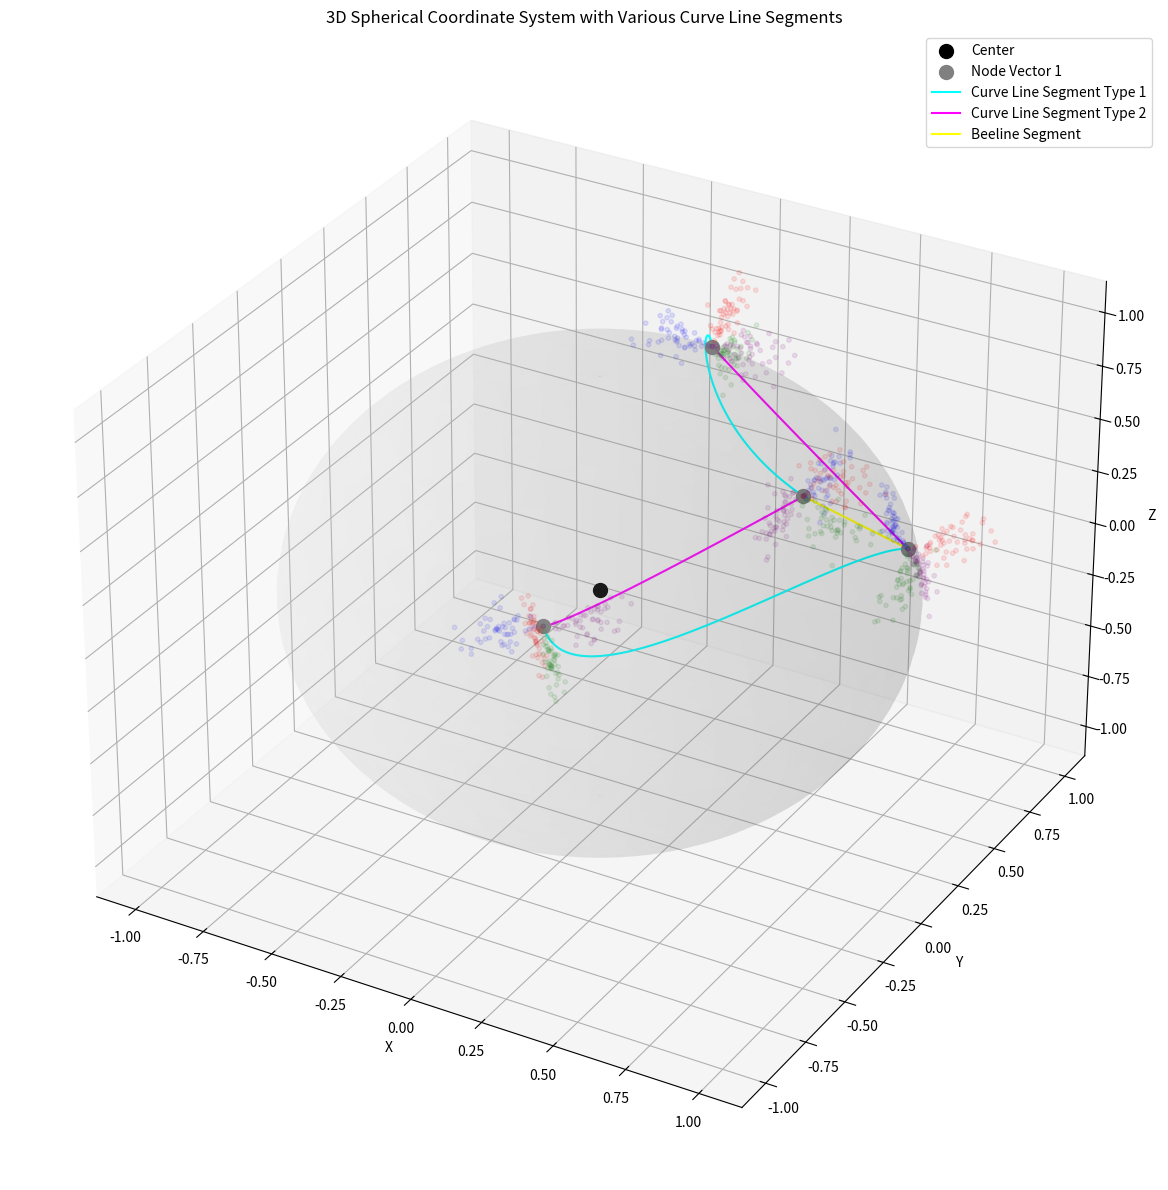

Generate this figure with matplotlib:
import numpy as np
import matplotlib.pyplot as plt
from mpl_toolkits.mplot3d import Axes3D

def spherical_to_cartesian(r, theta, phi):
    x = r * np.sin(theta) * np.cos(phi)
    y = r * np.sin(theta) * np.sin(phi)
    z = r * np.cos(theta)
    return x, y, z

def create_electron_cloud(center, direction, magnitude, num_points=50):
    cloud_points = []
    for _ in range(num_points):
        distance = np.random.normal(loc=magnitude/2, scale=magnitude/4)
        distance = max(0, min(distance, magnitude))
        angle = np.random.normal(loc=0, scale=np.pi/8)
        rotation_axis = np.cross(direction, [0, 0, 1])
        rotation_axis_norm = np.linalg.norm(rotation_axis)
        if rotation_axis_norm > 1e-10:
            rotation_axis /= rotation_axis_norm
        else:
            rotation_axis = np.array([1, 0, 0])
        rotation_matrix = rotation_matrix_3d(rotation_axis, angle)
        rotated_direction = np.dot(rotation_matrix, direction)
        point = center + rotated_direction * distance
        cloud_points.append(point)
    return np.array(cloud_points)

def rotation_matrix_3d(axis, theta):
    axis = np.asarray(axis)
    axis = axis / np.sqrt(np.dot(axis, axis))
    a = np.cos(theta / 2.0)
    b, c, d = -axis * np.sin(theta / 2.0)
    aa, bb, cc, dd = a * a, b * b, c * c, d * d
    bc, ad, ac, ab, bd, cd = b * c, a * d, a * c, a * b, b * d, c * d
    return np.array([[aa + bb - cc - dd, 2 * (bc + ad), 2 * (bd - ac)],
                     [2 * (bc - ad), aa + cc - bb - dd, 2 * (cd + ab)],
                     [2 * (bd + ac), 2 * (cd - ab), aa + dd - bb - cc]])

def curve_line_segment_type1(start, end, control1, control2, num_points=100):
    t = np.linspace(0, 1, num_points)[:, np.newaxis]
    curve_points = ((1-t)**3) * start + \
                   3 * ((1-t)**2 * t) * control1 + \
                   3 * ((1-t) * t**2) * control2 + \
                   (t**3) * end
    return curve_points

def curve_line_segment_type2(start, end, control, num_points=100):
    t = np.linspace(0, 1, num_points)[:, np.newaxis]
    curve_points = ((1-t)**2) * start + \
                   2 * ((1-t) * t) * control + \
                   (t**2) * end
    return curve_points

# Set up the figure and axis
fig = plt.figure(figsize=(12, 12))
ax = fig.add_subplot(111, projection='3d')

# Create sphere
r = 1
theta = np.linspace(0, np.pi, 100)
phi = np.linspace(0, 2*np.pi, 100)
theta, phi = np.meshgrid(theta, phi)
x, y, z = spherical_to_cartesian(r, theta, phi)

# Plot sphere
ax.plot_surface(x, y, z, alpha=0.1, color='lightgray')

# Plot center point (black)
center = np.array([0, 0, 0])
ax.scatter(*center, color='black', s=100, label='Center')

# Define Node Vectors
nodes = np.array([
    spherical_to_cartesian(1, np.pi/4, 0),
    spherical_to_cartesian(1, np.pi/4, np.pi/2),
    spherical_to_cartesian(1, np.pi/2, np.pi/4),
    spherical_to_cartesian(1, 3*np.pi/4, 3*np.pi/4)
])

# Plot Node Vectors (gray)
for i, node in enumerate(nodes):
    ax.scatter(*node, color='gray', s=100, label=f'Node Vector {i+1}' if i == 0 else "")

# Define and plot Bearing Vectors as electron clouds
bearing_length = 0.3
directions = {
    'r': lambda r, theta, phi: np.array([np.sin(theta)*np.cos(phi), np.sin(theta)*np.sin(phi), np.cos(theta)]),
    'theta': lambda r, theta, phi: np.array([np.cos(theta)*np.cos(phi), np.cos(theta)*np.sin(phi), -np.sin(theta)]),
    'phi': lambda r, theta, phi: np.array([-np.sin(phi), np.cos(phi), 0]),
    '-phi': lambda r, theta, phi: np.array([np.sin(phi), -np.cos(phi), 0])
}

colors = ['red', 'green', 'blue', 'purple']

for node in nodes:
    r = np.linalg.norm(node)
    theta = np.arccos(node[2] / r)
    phi = np.arctan2(node[1], node[0])
    for i, (dir_name, dir_func) in enumerate(directions.items()):
        dir_vector = dir_func(r, theta, phi)
        cloud_points = create_electron_cloud(node, dir_vector, bearing_length)
        ax.scatter(*cloud_points.T, color=colors[i], alpha=0.1, s=10)

# Plot Curve Line Segments
for i in range(len(nodes)):
    start = nodes[i]
    end = nodes[(i+1)%len(nodes)]
    
    if i % 2 == 0:  # Curve Line Segment type 1
        control1 = start + np.random.normal(0, 0.2, 3)
        control2 = end + np.random.normal(0, 0.2, 3)
        curve_points = curve_line_segment_type1(start, end, control1, control2)
        ax.plot(curve_points[:, 0], curve_points[:, 1], curve_points[:, 2], color='cyan', label='Curve Line Segment Type 1' if i == 0 else "")
    else:  # Curve Line Segment type 2
        control = (start + end) / 2 + np.random.normal(0, 0.2, 3)
        curve_points = curve_line_segment_type2(start, end, control)
        ax.plot(curve_points[:, 0], curve_points[:, 1], curve_points[:, 2], color='magenta', label='Curve Line Segment Type 2' if i == 1 else "")

# Plot one Beeline Segment
ax.plot(*zip(nodes[0], nodes[2]), color='yellow', label='Beeline Segment')

# Set labels and title
ax.set_xlabel('X')
ax.set_ylabel('Y')
ax.set_zlabel('Z')
ax.set_title('3D Spherical Coordinate System with Various Curve Line Segments')

# Add legend
ax.legend()

# Show plot
plt.tight_layout()
plt.show()